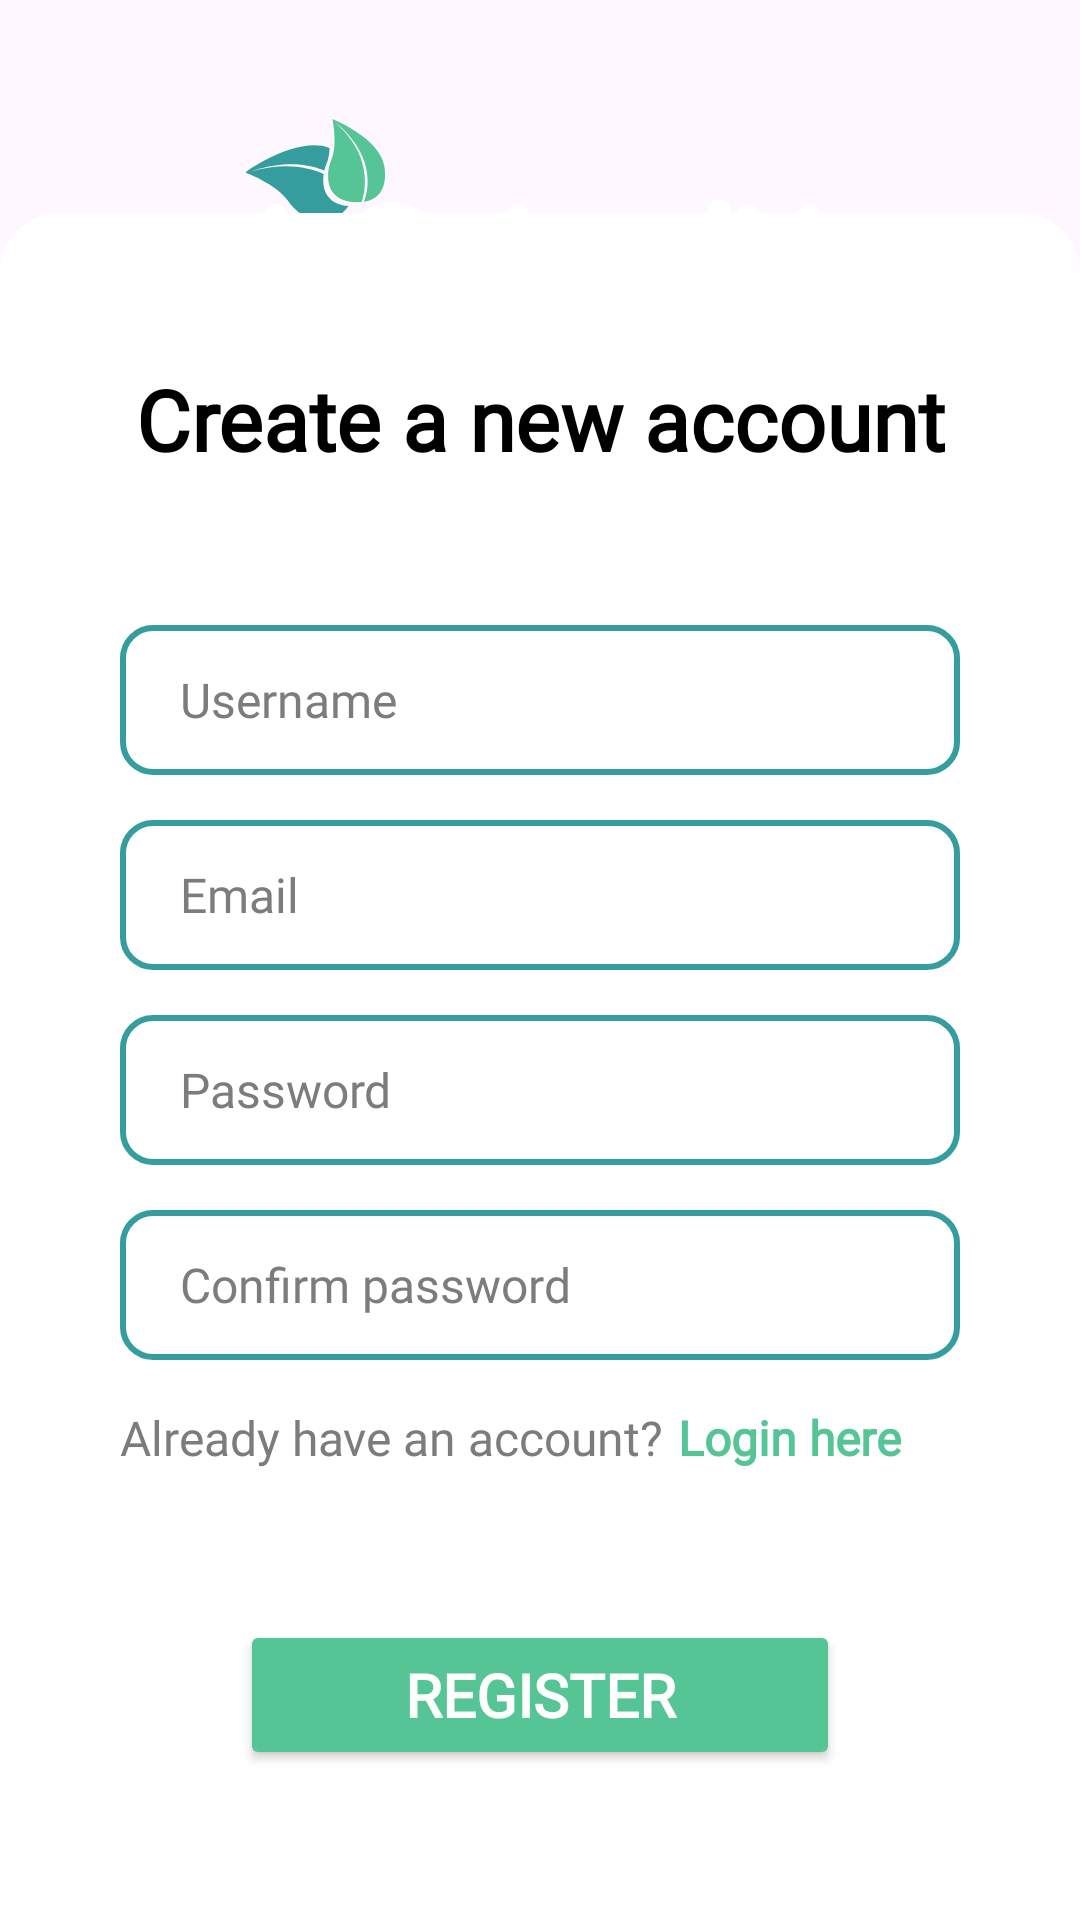

Produce the Android XML layout that renders to this screen, including the resource entries it uses.
<!-- AndroidManifest.xml: application theme Theme.ICaLoriX -->
<!-- res/layout/activity_register.xml -->
<?xml version="1.0" encoding="utf-8"?>
<androidx.constraintlayout.widget.ConstraintLayout xmlns:android="http://schemas.android.com/apk/res/android"
    xmlns:app="http://schemas.android.com/apk/res-auto"
    xmlns:tools="http://schemas.android.com/tools"
    android:layout_width="match_parent"
    android:layout_height="match_parent"
    tools:context=".RegisterActivity"
    android:background="@drawable/pattern_background">

    <ImageView
        android:layout_width="match_parent"
        android:layout_height="150sp"
        app:layout_constraintTop_toTopOf="parent"
        android:layout_marginHorizontal="80sp"
        android:src="@drawable/logo_white"/>

    <LinearLayout
        android:layout_width="match_parent"
        android:layout_height="wrap_content"
        app:layout_constraintBottom_toBottomOf="parent"
        android:orientation="vertical"
        android:background="@drawable/form_container"
        >

        <TextView
            android:id="@+id/registerHeader"
            android:layout_width="match_parent"
            android:layout_height="wrap_content"
            android:layout_marginVertical="50sp"
            android:text="@string/register_header"
            android:textColor="@color/black"
            android:textAlignment="center"
            android:textSize="28sp"
            android:fontFamily="@font/inter"
            android:textStyle="bold"/>

        <EditText
            android:id="@+id/unameEdit"
            android:layout_width="match_parent"
            android:layout_height="50sp"
            android:layout_marginHorizontal="40sp"
            android:layout_marginBottom="15sp"
            android:background="@drawable/edit_text_style"
            android:paddingStart="20sp"
            android:textColor="@color/black"
            android:textColorHint="@color/dark_grey"
            android:hint="@string/username"
            android:textSize="16sp"
            android:fontFamily="@font/inter"
            />

        <EditText
            android:id="@+id/emailEdit"
            android:layout_width="match_parent"
            android:layout_height="50sp"
            android:layout_marginHorizontal="40sp"
            android:layout_marginBottom="15sp"
            android:background="@drawable/edit_text_style"
            android:paddingStart="20sp"
            android:textColor="@color/black"
            android:textColorHint="@color/dark_grey"
            android:hint="@string/email"
            android:textSize="16sp"
            android:fontFamily="@font/inter"
            />

        <EditText
            android:id="@+id/passwordEdit"
            android:layout_width="match_parent"
            android:layout_height="50sp"
            android:layout_marginHorizontal="40sp"
            android:layout_marginBottom="15sp"
            android:paddingStart="20sp"
            android:background="@drawable/edit_text_style"
            android:textColor="@color/black"
            android:textColorHint="@color/dark_grey"
            android:hint="@string/password"
            android:textSize="16sp"
            android:fontFamily="@font/inter"
            android:inputType="textPassword"
            />

        <EditText
            android:id="@+id/confirmEdit"
            android:layout_width="match_parent"
            android:layout_height="50sp"
            android:layout_marginHorizontal="40sp"
            android:layout_marginBottom="15sp"
            android:paddingStart="20sp"
            android:background="@drawable/edit_text_style"
            android:textColor="@color/black"
            android:textColorHint="@color/dark_grey"
            android:hint="@string/confirm_password"
            android:textSize="16sp"
            android:fontFamily="@font/inter"
            android:inputType="textPassword"
            />

        <LinearLayout
            android:layout_width="wrap_content"
            android:layout_height="wrap_content"
            android:layout_marginHorizontal="40sp"
            android:orientation="horizontal">

            <TextView
                android:layout_width="wrap_content"
                android:layout_height="wrap_content"
                android:layout_marginRight="5sp"
                android:textColor="@color/dark_grey"
                android:text="@string/already_have_an_account"
                android:textSize="16sp"
                android:fontFamily="@font/inter"/>

            <TextView
                android:id="@+id/linkLogin"
                android:layout_width="wrap_content"
                android:layout_height="wrap_content"
                android:text="@string/login_here"
                android:textSize="16sp"
                android:textColor="@color/dark_green"
                android:textStyle="bold"
                android:fontFamily="@font/inter"/>
        </LinearLayout>

        <Button
            android:id="@+id/registerBtn"
            android:layout_width="match_parent"
            android:layout_height="50sp"
            android:layout_marginHorizontal="80sp"
            android:layout_marginVertical="50sp"
            android:backgroundTint="@color/dark_green"
            android:text="@string/register"
            android:textSize="20sp"
            android:textColor="@color/white"
            android:fontFamily="@font/inter"
            android:textStyle="bold"/>

    </LinearLayout>

</androidx.constraintlayout.widget.ConstraintLayout>
<!-- resources referenced by this layout -->
<resources>
  <color name="black">#FF000000</color>
  <color name="dark_green">#55C595</color>
  <color name="dark_grey">#7C7C7C</color>
  <color name="white">#FFFFFFFF</color>
  <!-- drawable edit_text_style (drawable) -->
  <?xml version="1.0" encoding="utf-8"?>
  <shape xmlns:android="http://schemas.android.com/apk/res/android"
      android:shape="rectangle">
      <solid
          android:color="@android:color/white" />
      <corners
          android:bottomRightRadius="10sp"
          android:bottomLeftRadius="10sp"
          android:topLeftRadius="10sp"
          android:topRightRadius="10sp"/>
      <stroke
          android:color="@color/blue_green"
          android:width="2sp"/>
  </shape>
  <!-- drawable form_container (drawable) -->
  <?xml version="1.0" encoding="utf-8"?>
  <shape xmlns:android="http://schemas.android.com/apk/res/android"
      android:shape="rectangle">
      <solid
          android:color="@color/white"/>
      <corners
          android:topLeftRadius="20sp"
          android:topRightRadius="20sp"/>
  </shape>
  <!-- drawable logo_white: vector/xml drawable (drawable, 10300 chars, omitted) -->
  <string name="already_have_an_account">Already have an account?</string>
  <string name="confirm_password">Confirm password</string>
  <string name="email">Email</string>
  <string name="login_here">Login here</string>
  <string name="password">Password</string>
  <string name="register">Register</string>
  <string name="register_header">Create a new account</string>
  <string name="username">Username</string>
  <style name="Theme.ICaLoriX" parent="Base.Theme.ICaLoriX" />
  <color name="blue_green">#359D9E</color>
  <style name="Base.Theme.ICaLoriX" parent="Theme.Material3.DayNight.NoActionBar">
          <item name="colorPrimary">@color/blue_green</item>
      </style>
</resources>
